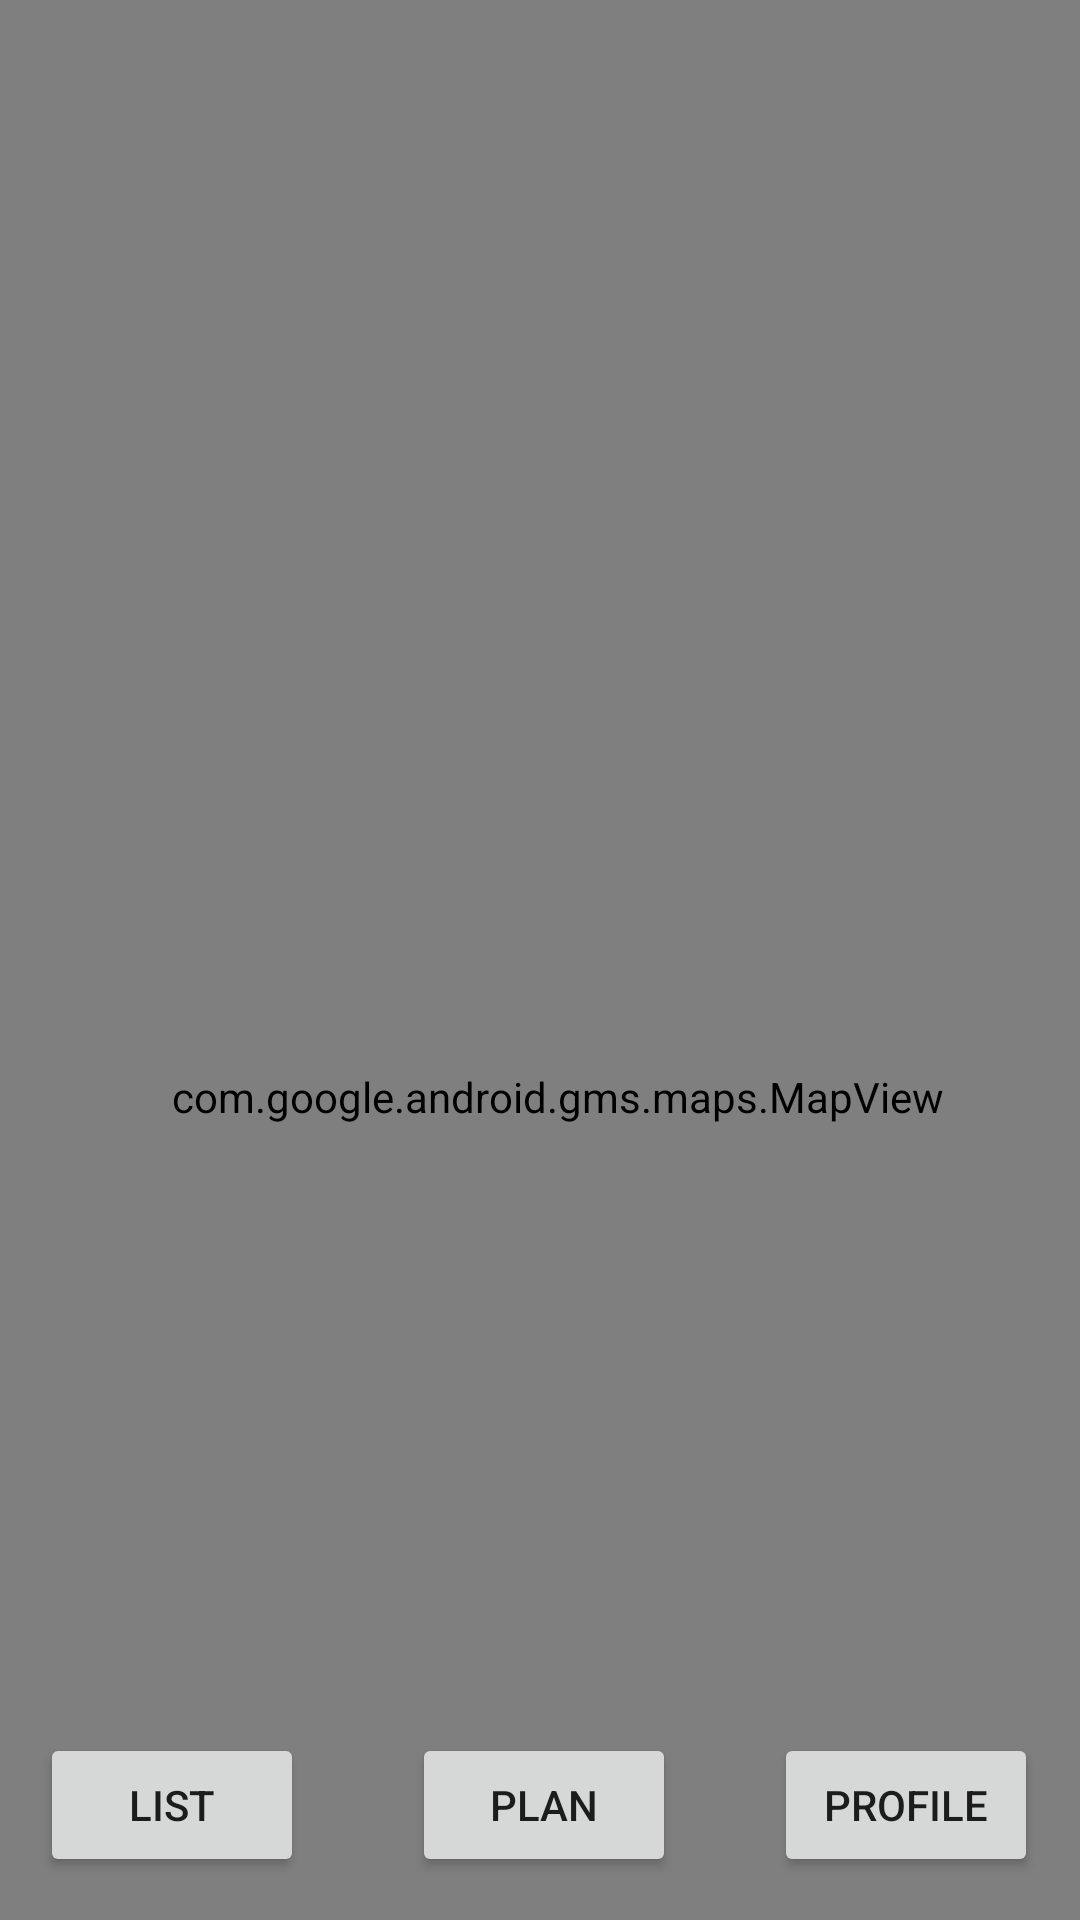

Write the Android layout XML for this screen, with the resource values it uses.
<!-- AndroidManifest.xml: application theme Theme.Travel_Buddy -->
<!-- res/layout/layout1.xml -->
<?xml version="1.0" encoding="utf-8"?>
<androidx.constraintlayout.widget.ConstraintLayout xmlns:android="http://schemas.android.com/apk/res/android"
    xmlns:app="http://schemas.android.com/apk/res-auto"
    xmlns:tools="http://schemas.android.com/tools"
    android:id="@+id/linearLayout2"
    android:layout_width="match_parent"
    android:layout_height="match_parent"
    android:orientation="vertical">

    <Button
        android:id="@+id/button4"
        android:layout_width="wrap_content"
        android:layout_height="wrap_content"
        android:text="List"
        app:layout_constraintBottom_toBottomOf="parent"
        app:layout_constraintEnd_toEndOf="parent"
        app:layout_constraintHorizontal_bias="0.049"
        app:layout_constraintStart_toStartOf="parent"
        app:layout_constraintTop_toTopOf="parent"
        app:layout_constraintVertical_bias="0.976" />

    <Button
        android:id="@+id/button9"
        android:layout_width="wrap_content"
        android:layout_height="wrap_content"
        android:text="Plan"
        app:layout_constraintBottom_toBottomOf="parent"
        app:layout_constraintEnd_toStartOf="@+id/button10"
        app:layout_constraintHorizontal_bias="0.522"
        app:layout_constraintStart_toEndOf="@+id/button4"
        app:layout_constraintTop_toTopOf="parent"
        app:layout_constraintVertical_bias="0.976" />

    <Button
        android:id="@+id/button10"
        android:layout_width="wrap_content"
        android:layout_height="wrap_content"
        android:text="Profile"
        app:layout_constraintBottom_toBottomOf="parent"
        app:layout_constraintEnd_toEndOf="parent"
        app:layout_constraintHorizontal_bias="0.949"
        app:layout_constraintStart_toStartOf="parent"
        app:layout_constraintTop_toTopOf="parent"
        app:layout_constraintVertical_bias="0.976" />

    <SearchView
        android:id="@+id/searchView2"
        android:layout_width="382dp"
        android:layout_height="50dp"
        app:layout_constraintBottom_toBottomOf="@+id/button9"
        app:layout_constraintEnd_toEndOf="parent"
        app:layout_constraintHorizontal_bias="0.551"
        app:layout_constraintStart_toStartOf="parent"
        app:layout_constraintTop_toTopOf="parent"
        app:layout_constraintVertical_bias="0.019" />

    <com.google.android.gms.maps.MapView
        android:id="@+id/mapView"
        android:layout_width="413dp"
        android:layout_height="731dp"
        app:layout_constraintBottom_toBottomOf="parent"
        app:layout_constraintEnd_toEndOf="parent"
        app:layout_constraintHorizontal_bias="0.4"
        app:layout_constraintStart_toStartOf="parent"
        app:layout_constraintTop_toTopOf="parent"
        app:layout_constraintVertical_bias="0.0" />

</androidx.constraintlayout.widget.ConstraintLayout>
<!-- resources referenced by this layout -->
<resources>
  <style name="Theme.Travel_Buddy" parent="Theme.MaterialComponents.DayNight.DarkActionBar">
          
          <item name="colorPrimary">@color/purple_500</item>
          <item name="colorPrimaryVariant">@color/purple_700</item>
          <item name="colorOnPrimary">@color/white</item>
          
          <item name="colorSecondary">@color/teal_200</item>
          <item name="colorSecondaryVariant">@color/teal_700</item>
          <item name="colorOnSecondary">@color/black</item>
          
          <item name="android:statusBarColor" tools:targetApi="l">?attr/colorPrimaryVariant</item>
          
      </style>
  <!-- not gathered from this repository: default colours our renderer supplied (Android Studio template values) -->
  <color name="purple_500">#FF6200EE</color>
  <color name="purple_700">#FF3700B3</color>
  <color name="teal_200">#FF03DAC5</color>
  <color name="teal_700">#FF018786</color>
  <color name="black">#FF000000</color>
  <color name="white">#FFFFFFFF</color>
</resources>
